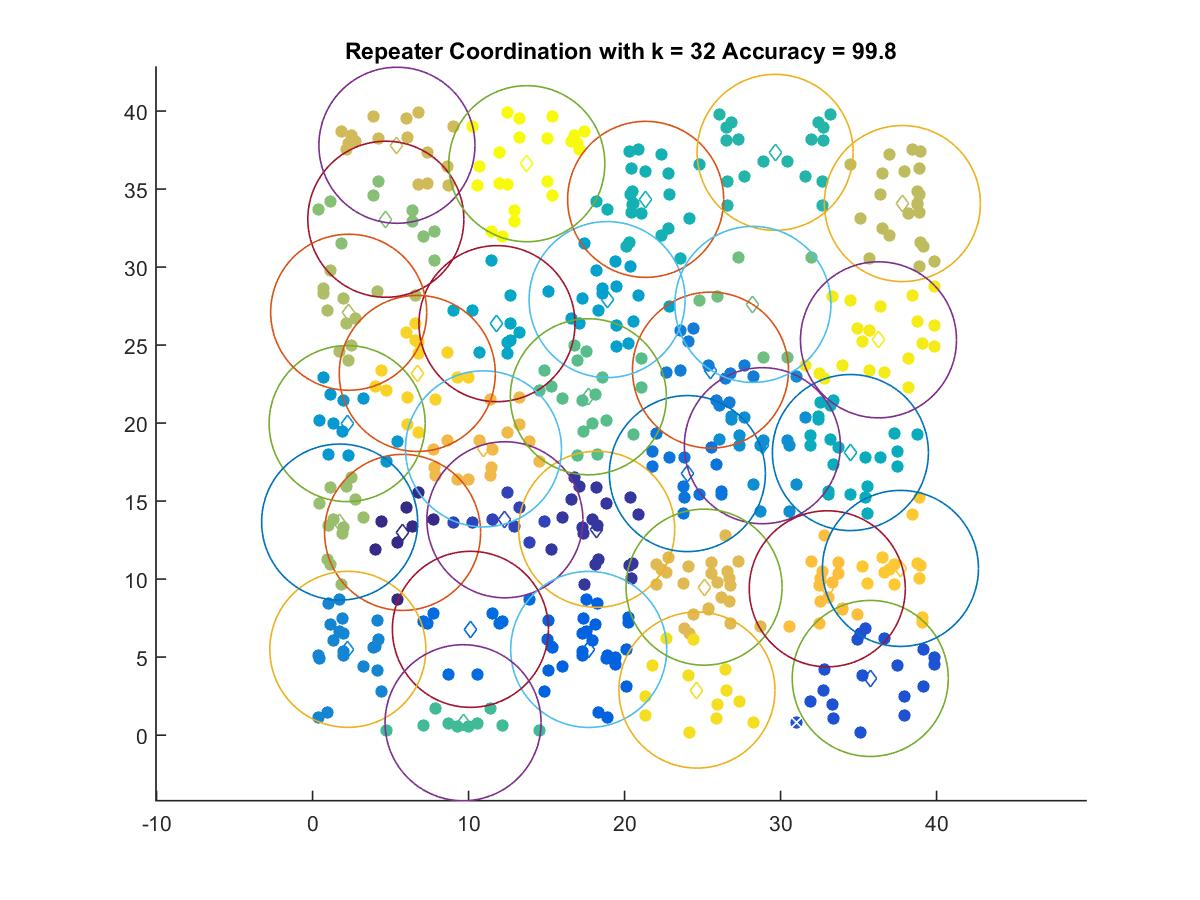

The table this chart was drawn from, first rows:
5.7723, 12.994
18.21, 13.2
12.33, 13.8
35.75, 3.634
17.7, 5.493
10.12, 6.78
24.03, 16.76
25.51, 23.4
2.263, 5.498
28.83, 18.55
2.218, 19.97
18.88, 27.92
11.82, 26.37
34.47, 18.11
21.35, 34.34
29.65, 37.35
9.649, 0.7944
17.68, 21.69
28.23, 27.61
4.698, 33.07
1.738, 13.66
2.317, 27.11
37.8, 34.07
5.409, 37.81
25.09, 9.485
10.96, 18.35
32.99, 9.38
37.68, 10.69
6.713, 23.18
24.64, 2.889
36.27, 25.34
13.74, 36.63
